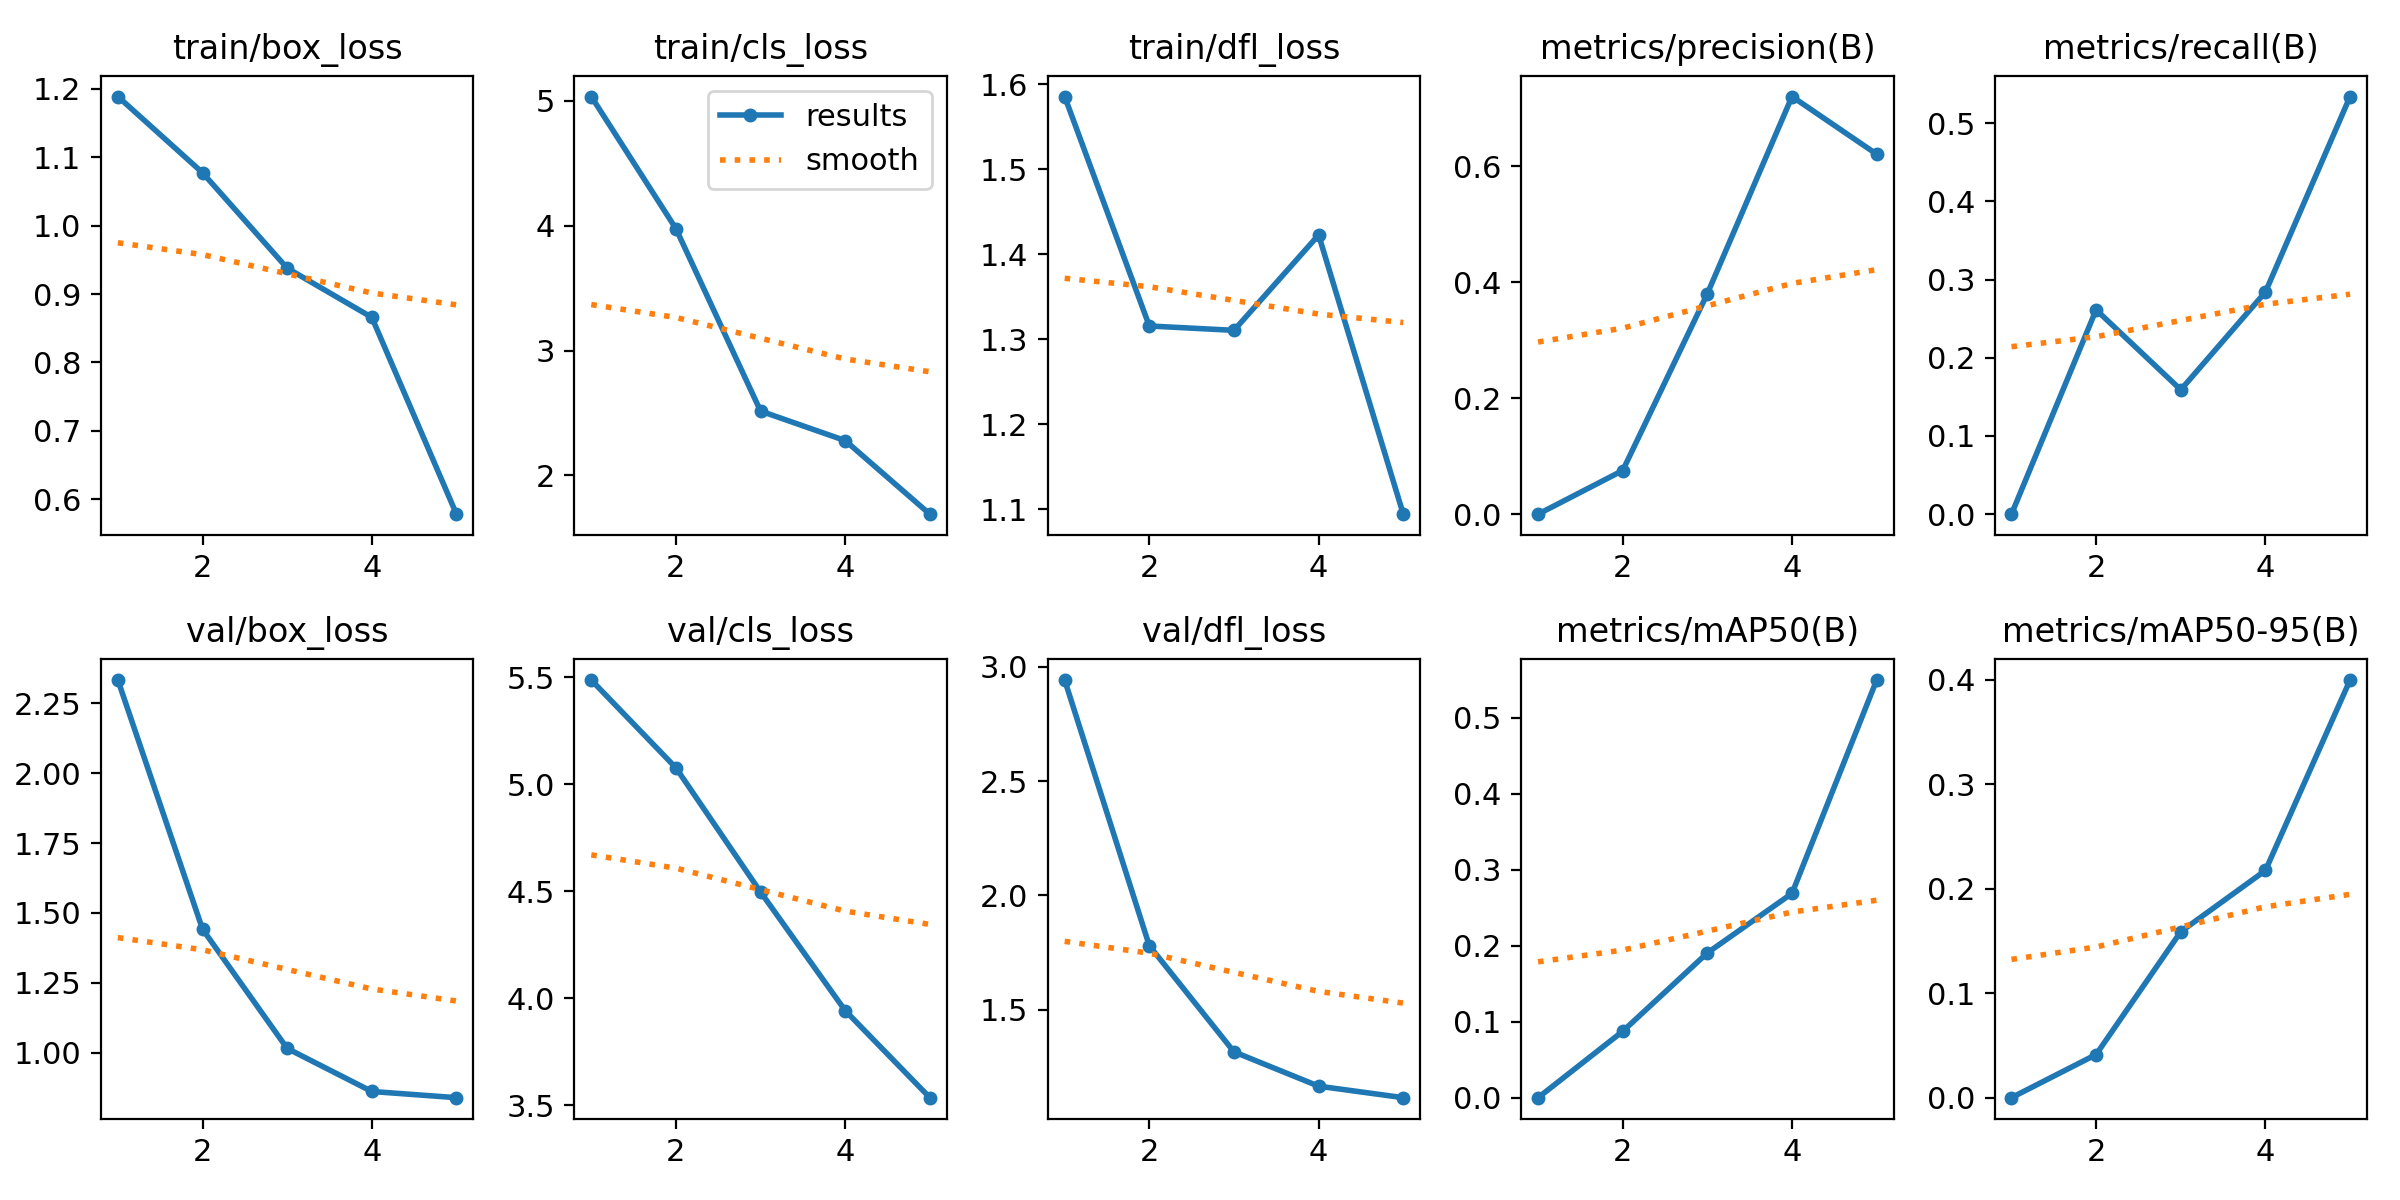

The data file committed next to this chart (first rows):
epoch, time, train/box_loss, train/cls_loss, train/dfl_loss, metrics/precision(B), metrics/recall(B), metrics/mAP50(B), metrics/mAP50-95(B), val/box_loss, val/cls_loss, val/dfl_loss, lr/pg0, lr/pg1, lr/pg2
1, 18.41, 1.188, 5.035, 1.586, 0, 0, 0, 0, 2.334, 5.487, 2.942, 2e-05, 2e-05, 2e-05
2, 38.49, 1.077, 3.977, 1.316, 0.07532, 0.2614, 0.08732, 0.04131, 1.442, 5.077, 1.78, 4.01e-05, 4.01e-05, 4.01e-05
3, 57.9, 0.9378, 2.515, 1.311, 0.3805, 0.1591, 0.1905, 0.159, 1.015, 4.496, 1.316, 4.832e-05, 4.832e-05, 4.832e-05
4, 76.26, 0.8659, 2.279, 1.423, 0.7205, 0.2841, 0.2687, 0.2176, 0.8604, 3.942, 1.166, 4.466e-05, 4.466e-05, 4.466e-05
5, 94.4, 0.5784, 1.689, 1.094, 0.6211, 0.5341, 0.5494, 0.3999, 0.8383, 3.536, 1.116, 2.912e-05, 2.912e-05, 2.912e-05
